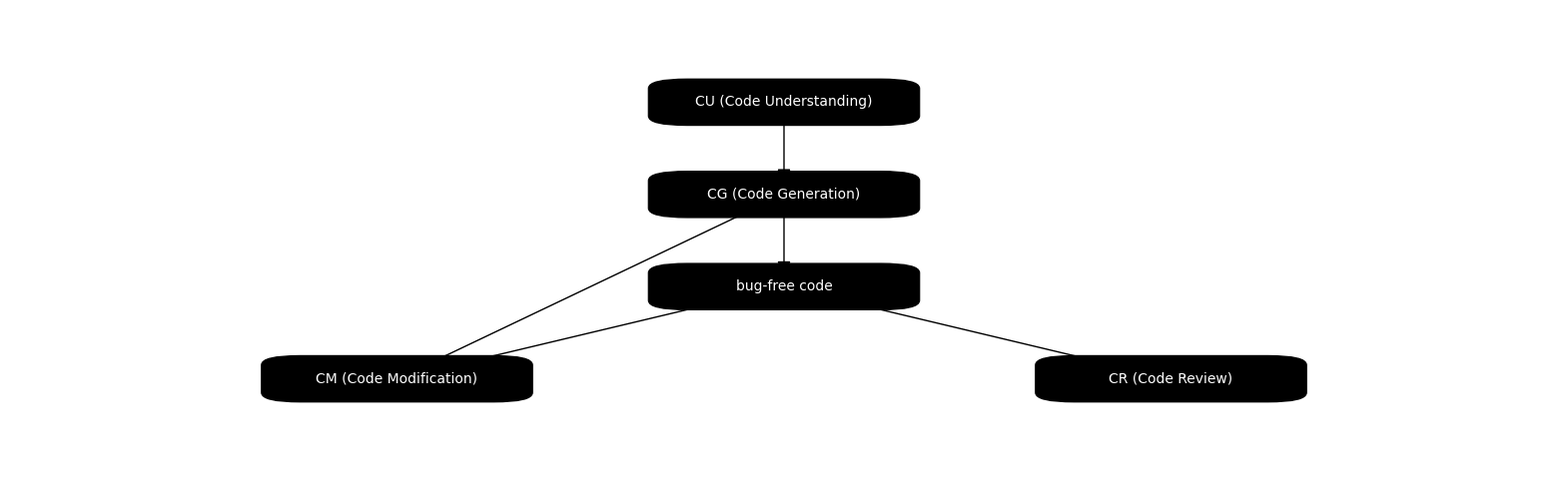

Write the Python code that produced this figure.
import matplotlib.pyplot as plt
import networkx as nx
from matplotlib.patches import FancyBboxPatch
from matplotlib.collections import PatchCollection
import matplotlib

# 设置支持中文的字体
matplotlib.rcParams['font.sans-serif'] = ['SimHei']  # 黑体
matplotlib.rcParams['axes.unicode_minus'] = False  # 解决负号显示问题

# 创建有向图
G = nx.DiGraph()

# 添加节点和边
G.add_edges_from([
    ("CU (Code Understanding)", "CG (Code Generation)"),
    ("CG (Code Generation)", "bug-free code"),
    ("bug-free code", "CR (Code Review)"),
    ("bug-free code", "CM (Code Modification)"),
    ("CM (Code Modification)", "CG (Code Generation)")
])

# 自定义布局
pos = {
    "CU (Code Understanding)": (0, 2),
    "CG (Code Generation)": (0, 1),
    "bug-free code": (0, 0),
    "CR (Code Review)": (1, -1),
    "CM (Code Modification)": (-1, -1)
}

# 绘制图形
plt.figure(figsize=(20, 6))

# 绘制边
nx.draw_networkx_edges(G, pos, edge_color="black", arrowsize=20)

# 自定义节点样式：圆角矩形
ax = plt.gca()
patches = []
for node, (x, y) in pos.items():
    # 定义圆角矩形
    bbox = FancyBboxPatch(
        (x - 0.15, y - 0.05),  # 左下角坐标
        0.3, 0.1,  # 宽和高
        boxstyle="round,pad=0.2,rounding_size=0.1",  # 圆角样式
        edgecolor="black",
        facecolor="black",
        mutation_aspect=1.0
    )
    patches.append(bbox)
    # 在圆角矩形中添加文字
    ax.text(x, y, node, ha="center", va="center", fontsize=10, color="white")

# 将圆角矩形添加到图中
collection = PatchCollection(patches, match_original=True)
ax.add_collection(collection)

# 设置轴范围和隐藏轴
ax.set_xlim(-2, 2)
ax.set_ylim(-2, 3)
ax.axis("off")

# 保存图片
plt.savefig("flowchart_rounded_rectangles.png", format="png", dpi=300)
plt.show()
